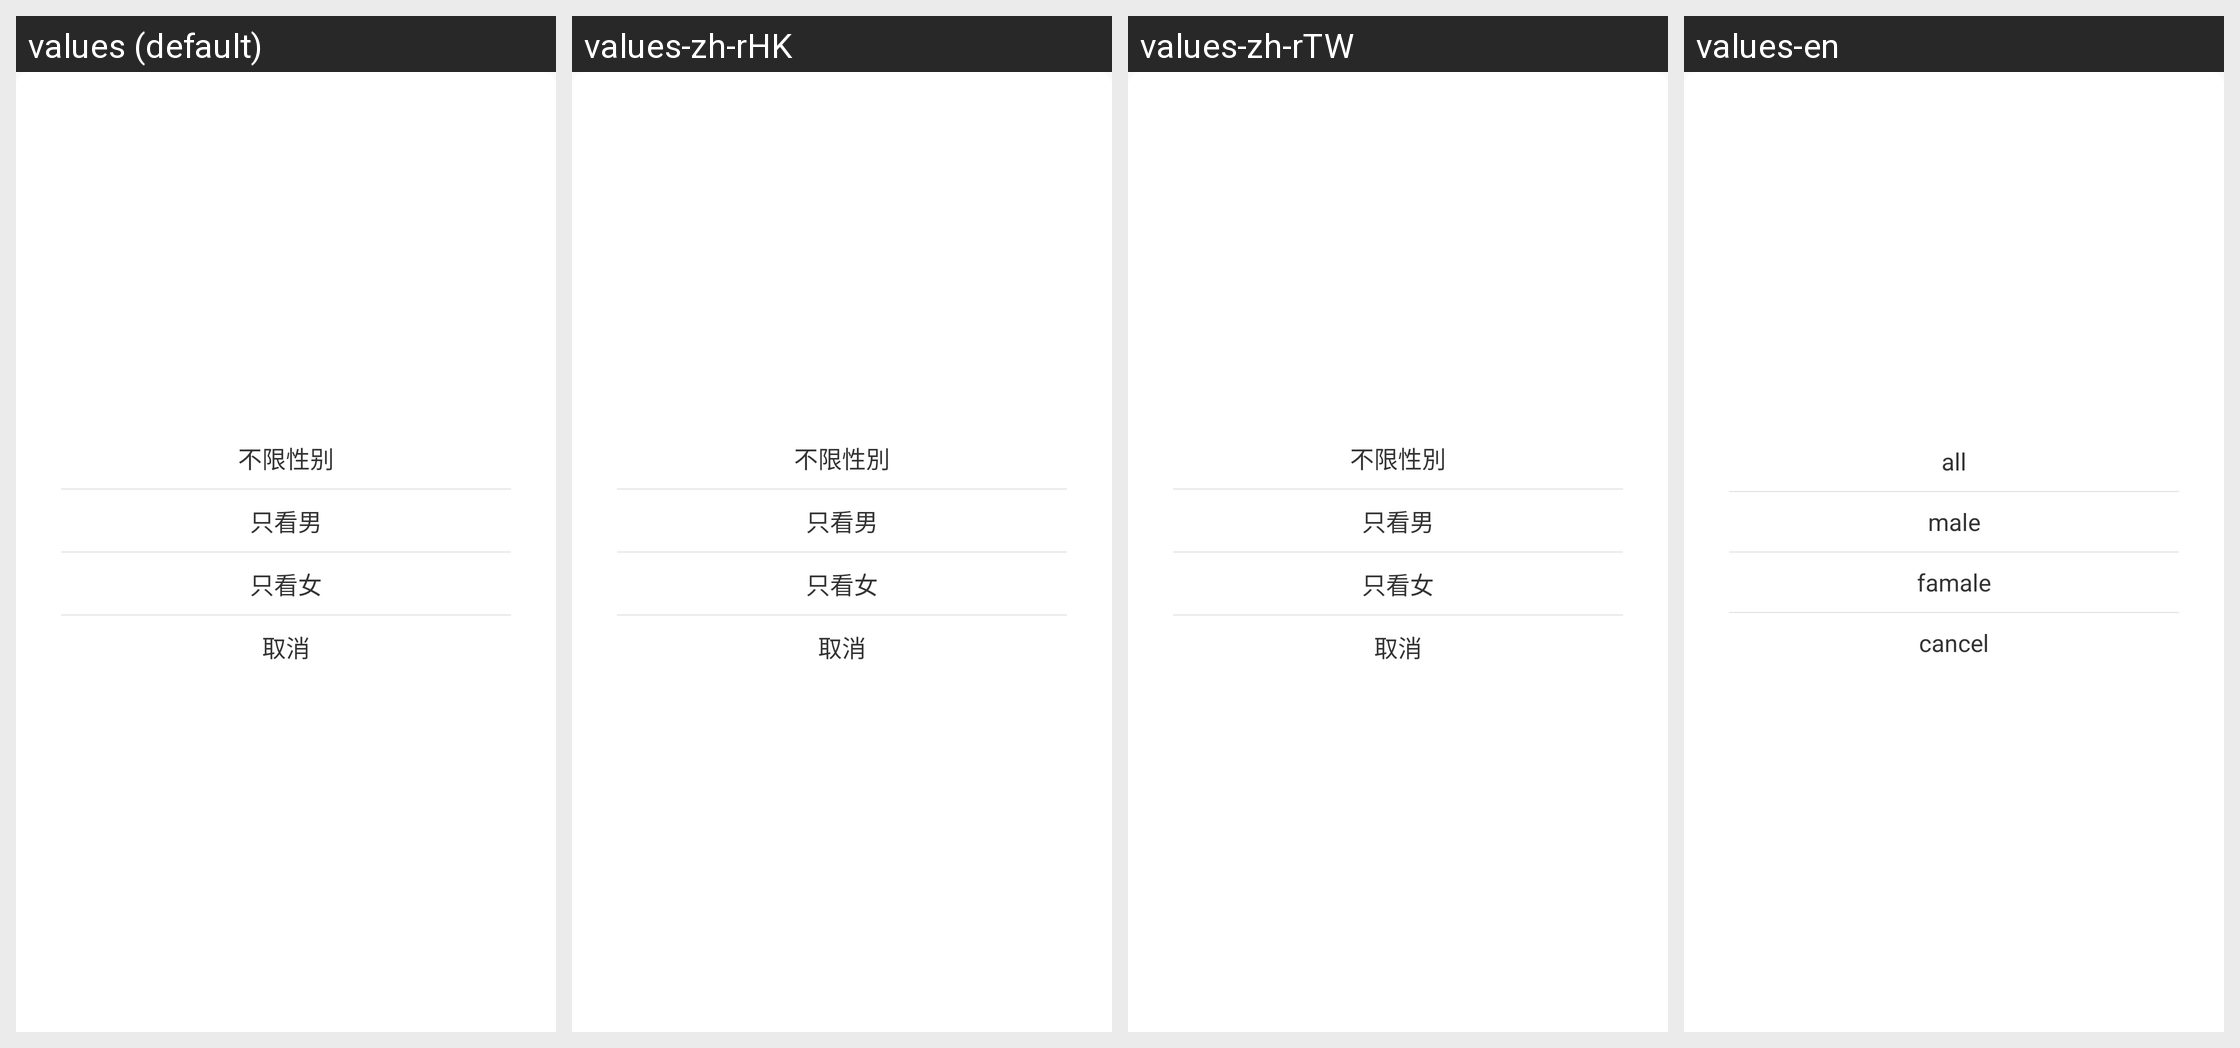

Locale-by-locale string values for the Android screen shown in this grid:
Android screen res/layout/dialog_near_seach.xml rendered under 4 locales, left to right: values (default), values-zh-rHK, values-zh-rTW, values-en. Device: Nexus 5 (rendered at 1080×1920; each locale shown at half size, 540×960, under a caption strip naming it); theme AppTheme.
Other locales in the repository, not shown: values-in, values-tl, values-vi.
Strings drawn on this screen, with the default value and each locale's value (text and hints the layout hard-codes, and strings that could not be matched under every locale, appear in the picture but are not listed):

near_all
  values: 不限性别
  values-zh-rHK: 不限性別
  values-zh-rTW: 不限性別
  values-en: all

near_male
  values: 只看男
  values-zh-rHK: 只看男
  values-zh-rTW: 只看男
  values-en: male

near_famale
  values: 只看女
  values-zh-rHK: 只看女
  values-zh-rTW: 只看女
  values-en: famale

near_cancel
  values: 取消
  values-zh-rHK: 取消
  values-zh-rTW: 取消
  values-en: cancel
